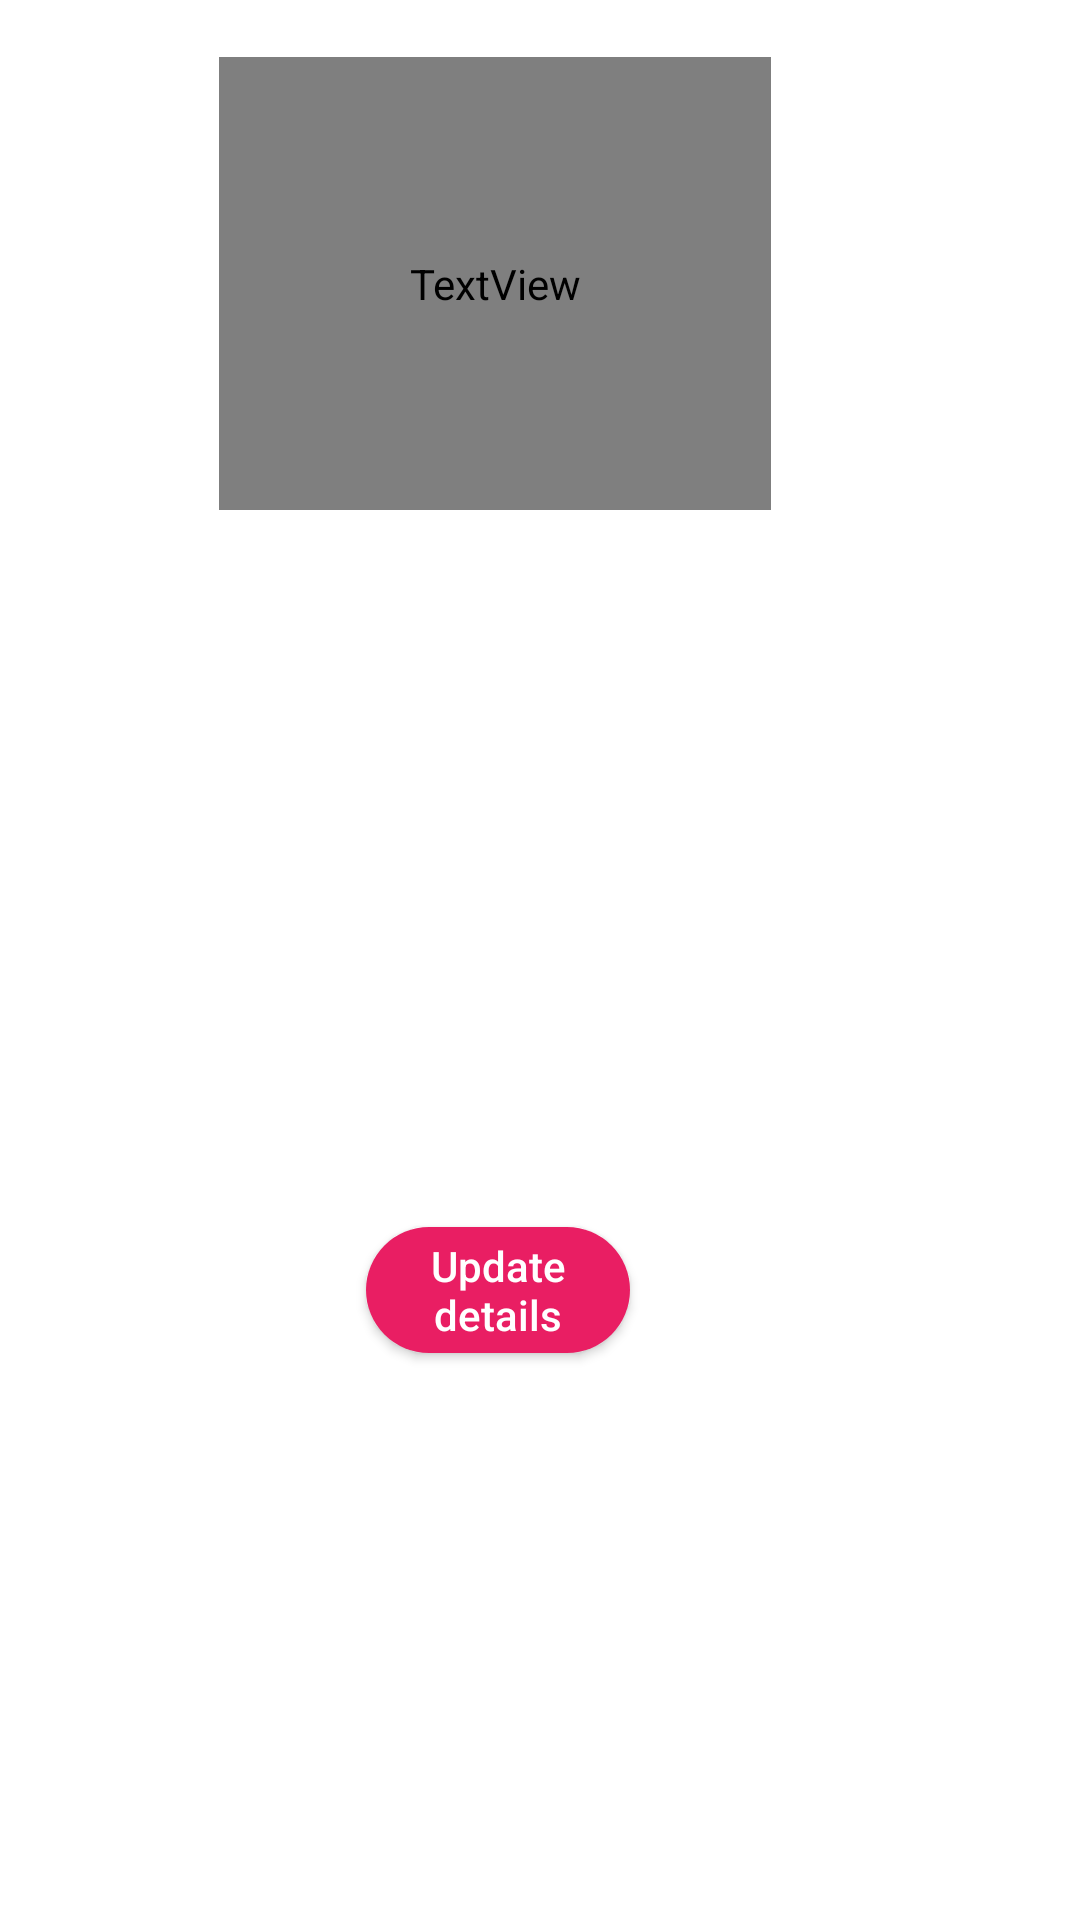

Produce the Android XML layout that renders to this screen, including the resource entries it uses.
<!-- AndroidManifest.xml: application theme Theme.SharingBooks -->
<!-- res/layout/activity_client_profile.xml -->
<?xml version="1.0" encoding="utf-8"?>
<RelativeLayout xmlns:android="http://schemas.android.com/apk/res/android"
    xmlns:tools="http://schemas.android.com/tools"
    android:layout_width="match_parent"
    android:layout_height="match_parent"
    xmlns:app="http://schemas.android.com/apk/res-auto"
    android:gravity="center"
    android:background="@drawable/b5"
    tools:context="Activities.ClientProfile">


    <TextView
        android:id="@+id/SignUp"
        android:layout_width="233dp"
        android:layout_height="77dp"
        android:layout_alignParentStart="true"
        android:layout_alignParentTop="true"
        android:layout_alignParentEnd="true"
        android:layout_alignParentBottom="true"
        android:layout_marginStart="73dp"
        android:layout_marginTop="19dp"
        android:layout_marginEnd="103dp"
        android:layout_marginBottom="470dp"
        android:fontFamily="@font/architects_daughter"
        android:gravity="center"
        android:text="My profile"
        android:textColor="@color/white"
        android:textSize="40sp"
        app:layout_constraintBottom_toBottomOf="parent"
        app:layout_constraintEnd_toEndOf="parent"
        app:layout_constraintHorizontal_bias="0.497"
        app:layout_constraintStart_toStartOf="parent"
        app:layout_constraintTop_toTopOf="parent"
        app:layout_constraintVertical_bias="0.094" />


    <EditText
        android:id="@+id/nameClient"
        android:layout_width="match_parent"
        android:layout_height="77dp"
        android:layout_alignParentTop="true"
        android:layout_alignParentBottom="true"
        android:layout_marginTop="268dp"
        android:layout_marginBottom="386dp"
        android:ems="10"
        android:inputType="textPersonName"
        android:text="Name"
        android:textColor="@color/white"
        tools:ignore="TextFields" />

    <EditText
        android:id="@+id/phoneClient"
        android:layout_width="match_parent"
        android:layout_height="79dp"
        android:layout_alignParentTop="true"
        android:layout_alignParentBottom="true"
        android:layout_marginTop="375dp"
        android:layout_marginBottom="277dp"
        android:ems="10"
        android:inputType="textPersonName"
        android:text="Phone"
        android:textColor="@color/white"
        tools:ignore="TextFields" />

    <Button
        android:id="@+id/updateClient"
        android:layout_width="140dp"
        android:layout_height="42dp"
        app:backgroundTint="@null"
        android:layout_alignParentStart="true"
        android:layout_alignParentEnd="true"
        android:layout_alignParentBottom="true"
        android:layout_gravity="center"
        android:layout_marginStart="122dp"
        android:layout_marginEnd="150dp"
        android:layout_marginBottom="189dp"
        android:background="@drawable/round_btn"
        android:gravity="center"
        android:text="Update details"
        android:textAllCaps="false"
        android:textColor="#fff"

        />
</RelativeLayout>
<!-- resources referenced by this layout -->
<resources>
  <color name="white">#FFFFFFFF</color>
  <!-- drawable round_btn (drawable) -->
  <?xml version="1.0" encoding="utf-8"?>
  <shape xmlns:android="http://schemas.android.com/apk/res/android">
      <solid android:color="@color/pink"/>
      <corners
          android:topLeftRadius="45dp"
          android:topRightRadius="45dp"
          android:bottomLeftRadius="45dp"
          android:bottomRightRadius="45dp"/>
  </shape>
  <style name="Theme.SharingBooks" parent="Theme.MaterialComponents.DayNight.DarkActionBar">
          
          <item name="colorPrimary">@color/lightblue</item>
          <item name="colorPrimaryVariant">@color/lightblue</item>
          <item name="colorOnPrimary">@color/white</item>
          
          <item name="colorSecondary">@color/teal_200</item>
          <item name="colorSecondaryVariant">@color/teal_700</item>
          <item name="colorOnSecondary">@color/black</item>
          
          <item name="android:statusBarColor" tools:targetApi="l">?attr/colorPrimaryVariant</item>
          
      </style>
  <color name="pink">#FFE91E63</color>
  <color name="lightblue">#b6eae3</color>
  <color name="teal_200">#FF03DAC5</color>
  <color name="teal_700">#FF018786</color>
  <color name="black">#FF000000</color>
</resources>
